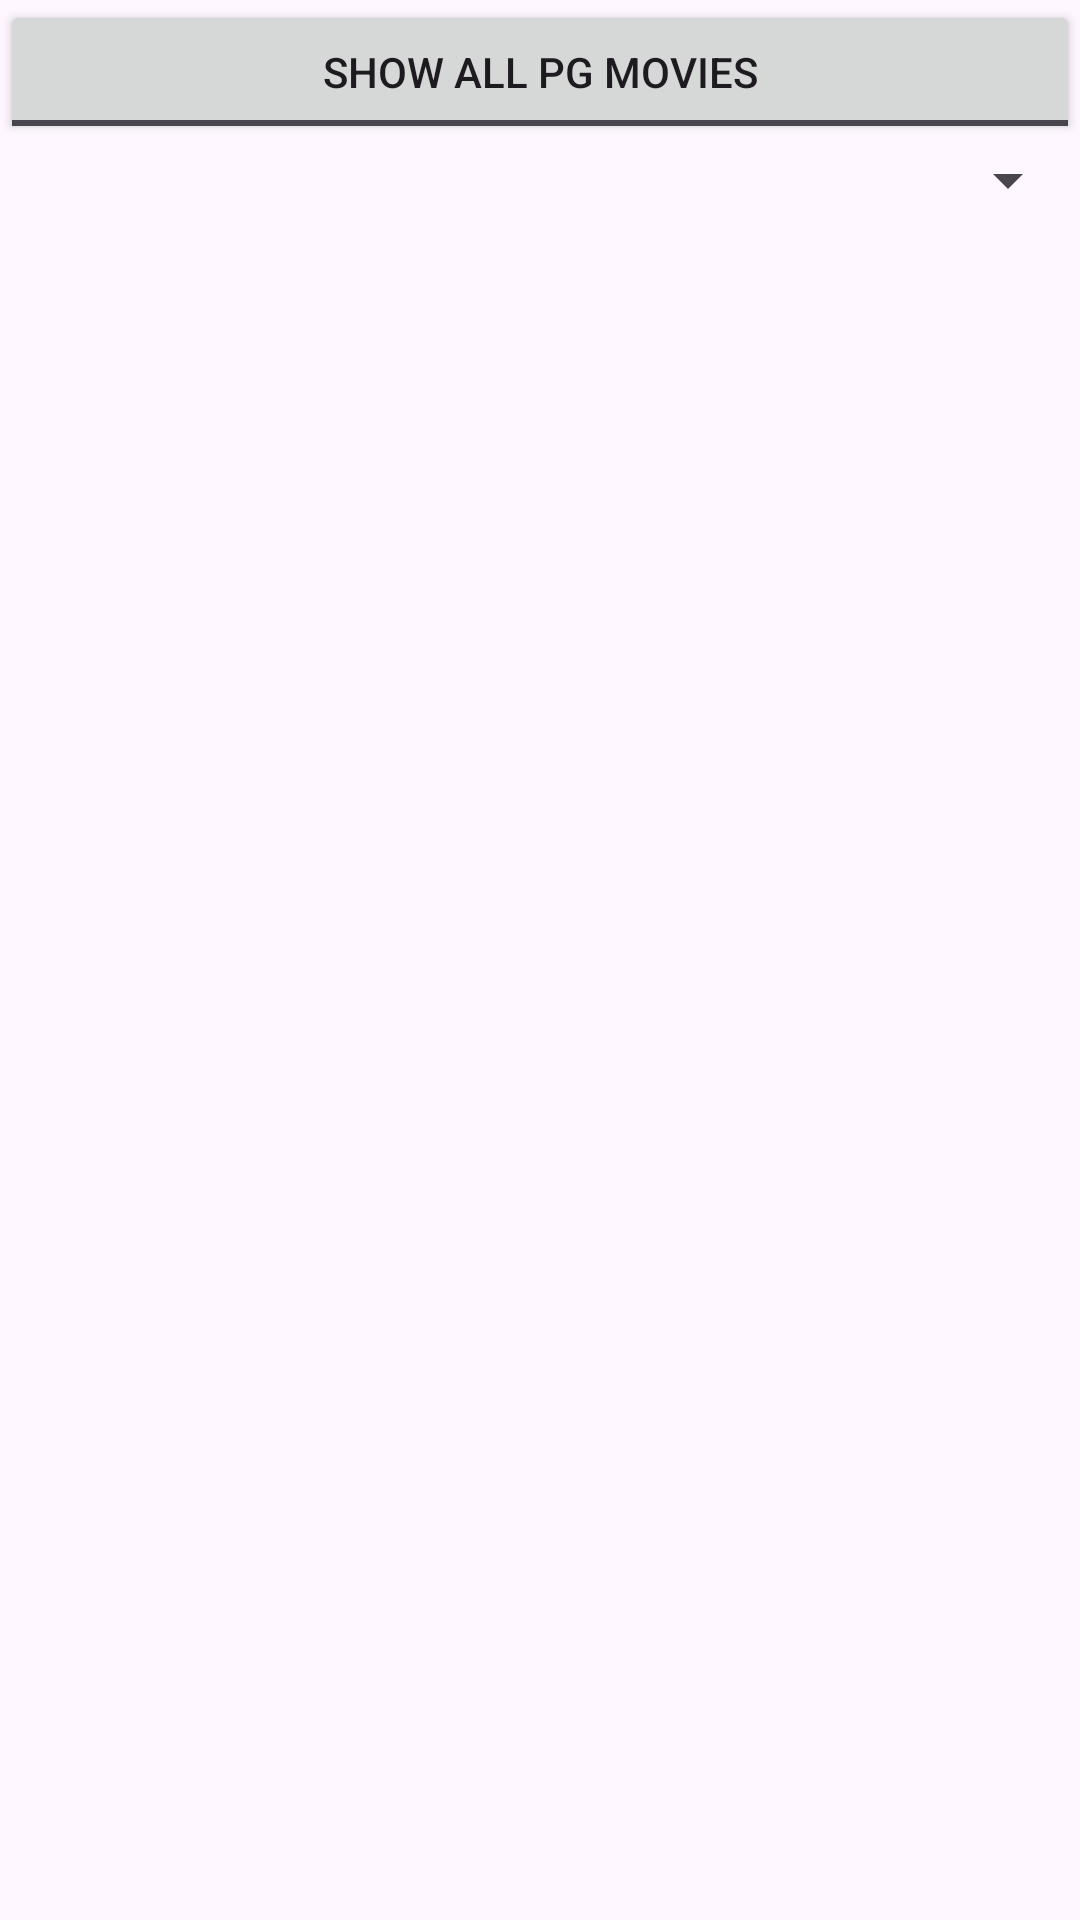

Here is an Android app screen rendered from its layout file. Give the layout XML and the strings, colors and styles it references.
<!-- AndroidManifest.xml: application theme Theme.ProblemStatementL11 -->
<!-- res/layout/activity_main.xml -->
<?xml version="1.0" encoding="utf-8"?>
<LinearLayout xmlns:android="http://schemas.android.com/apk/res/android"
    android:layout_width="match_parent"
    android:layout_height="match_parent"
    android:orientation="vertical">


    <ToggleButton
        android:id="@+id/btnFilterRatings"
        android:layout_width="match_parent"
        android:layout_height="wrap_content"
        android:textOff="@string/filter_off"
        android:textOn="@string/filter_on" />

    <Spinner
        android:id="@+id/spinnerRatings"
        android:layout_width="match_parent"
        android:layout_height="wrap_content" />

    <ListView
        android:id="@+id/listViewMovies"
        android:layout_width="match_parent"
        android:layout_height="match_parent" />
</LinearLayout>
<!-- resources referenced by this layout -->
<resources>
  <string name="filter_off">Show all PG Movies</string>
  <string name="filter_on">Show all Movies</string>
  <style name="Theme.ProblemStatementL11" parent="Base.Theme.ProblemStatementL11" />
  <style name="Base.Theme.ProblemStatementL11" parent="Theme.Material3.DayNight.NoActionBar">
          
          
      </style>
</resources>
